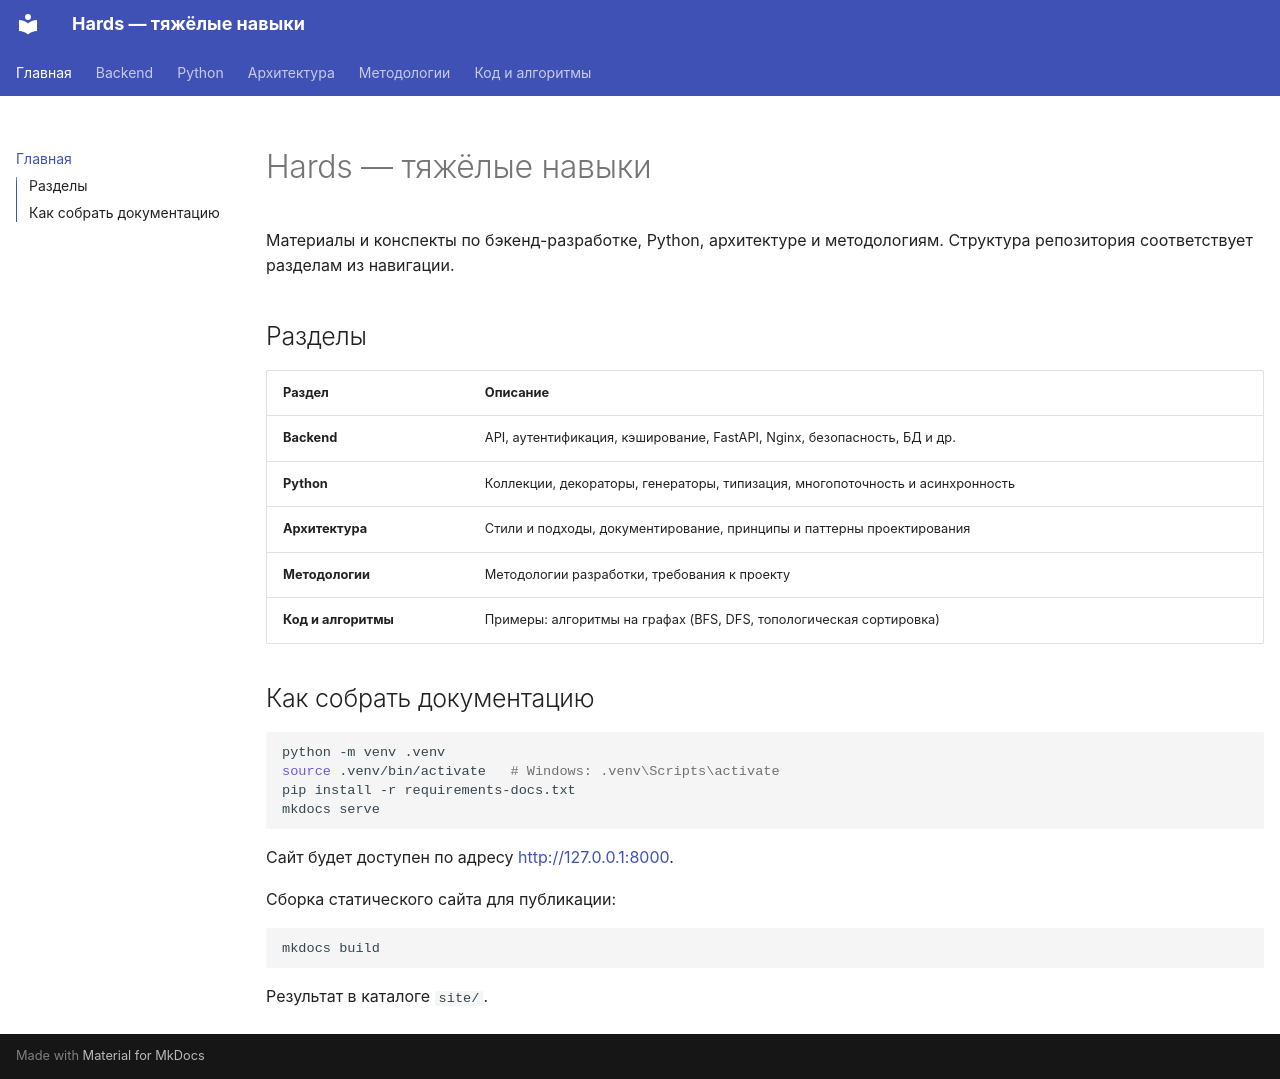

repository: meman-s/hards · page: index.html · generator: mkdocs

# Hards — тяжёлые навыки

Материалы и конспекты по бэкенд-разработке, Python, архитектуре и методологиям. Структура репозитория соответствует разделам из навигации.

## Разделы

| Раздел | Описание |
|--------|----------|
| **Backend** | API, аутентификация, кэширование, FastAPI, Nginx, безопасность, БД и др. |
| **Python** | Коллекции, декораторы, генераторы, типизация, многопоточность и асинхронность |
| **Архитектура** | Стили и подходы, документирование, принципы и паттерны проектирования |
| **Методологии** | Методологии разработки, требования к проекту |
| **Код и алгоритмы** | Примеры: алгоритмы на графах (BFS, DFS, топологическая сортировка) |

## Как собрать документацию

```bash
python -m venv .venv
source .venv/bin/activate   # Windows: .venv\Scripts\activate
pip install -r requirements-docs.txt
mkdocs serve
```

Сайт будет доступен по адресу [http://127.0.0.1:8000](http://127.0.0.1:8000).

Сборка статического сайта для публикации:

```bash
mkdocs build
```

Результат в каталоге `site/`.
